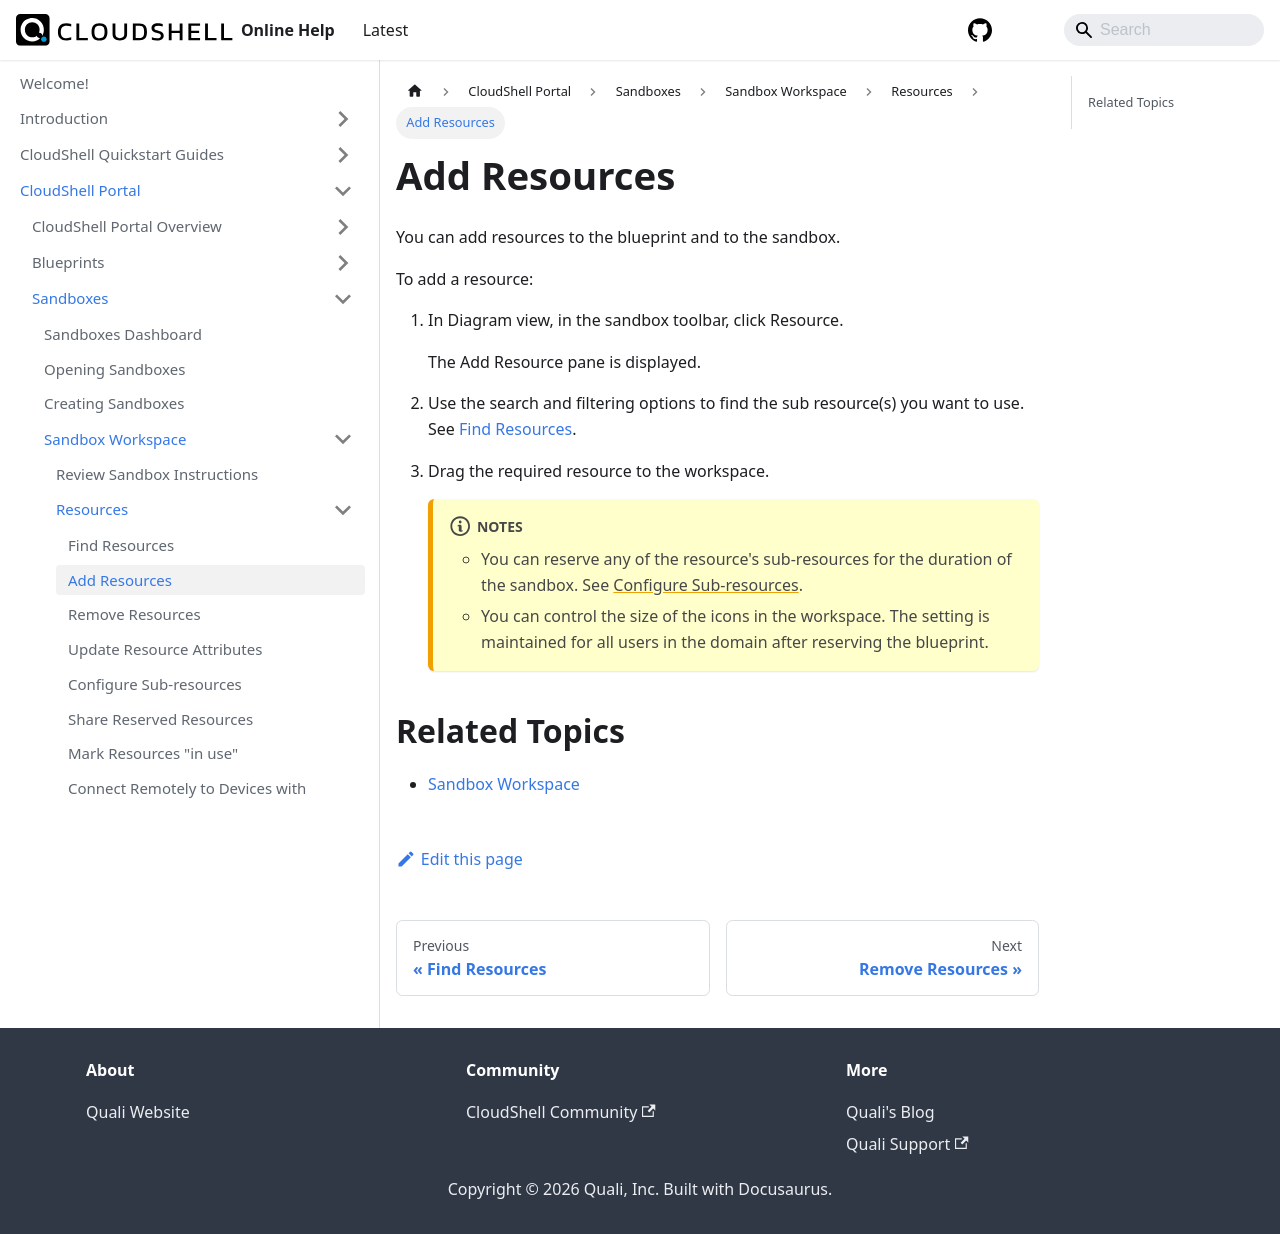

repository: QualiSystems/cloudshell-help · page: portal/sandboxes/sandbox-workspace/resources/add-resources.html · generator: docusaurus

---
sidebar_position: 2
---

# Add Resources

You can add resources to the blueprint and to the sandbox.

To add a resource:

1. In Diagram view, in the sandbox toolbar, click Resource.
    
    The Add Resource pane is displayed.
    
2. Use the search and filtering options to find the sub resource(s) you want to use. See [Find Resources](./find-resources.md).
3. Drag the required resource to the workspace.
    
    :::note Notes
    - You can reserve any of the resource's sub-resources for the duration of the sandbox. See [Configure Sub-resources](./configure-sub-resources.md).
    - You can control the size of the icons in the workspace. The setting is maintained for all users in the domain after reserving the blueprint.
    :::
    

## Related Topics

- [Sandbox Workspace](../index.md)
